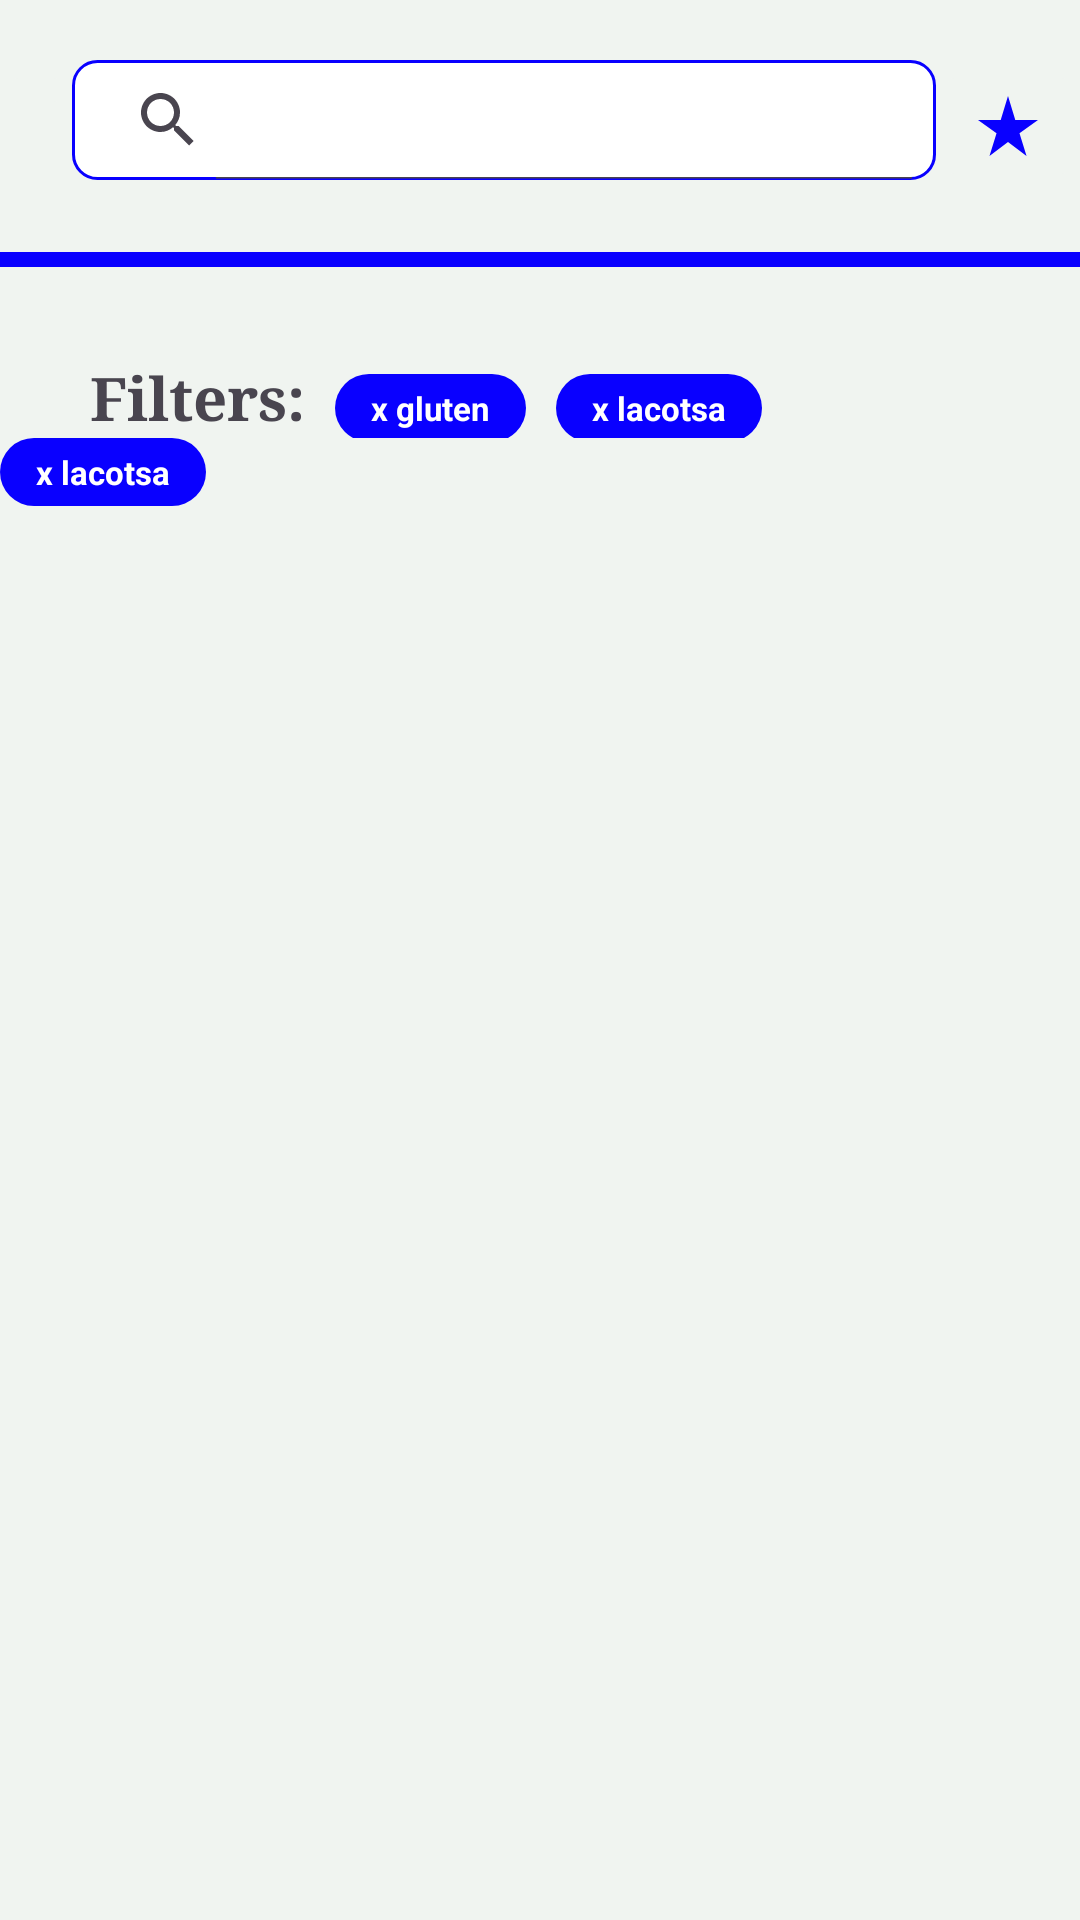

Reconstruct the res/layout file that produces this screen, plus the resources it refers to.
<!-- AndroidManifest.xml: application theme Theme.AllerCheck -->
<!-- res/layout/activity_principal_list.xml -->
<?xml version="1.0" encoding="utf-8"?>
<androidx.constraintlayout.widget.ConstraintLayout xmlns:android="http://schemas.android.com/apk/res/android"
    xmlns:app="http://schemas.android.com/apk/res-auto"
    xmlns:tools="http://schemas.android.com/tools"
    android:id="@+id/main"
    android:layout_width="match_parent"
    android:layout_height="match_parent"
    android:background="@color/fondo_app"
    tools:context=".activity_principal_list">
    <LinearLayout
        android:id="@+id/cabezeraLay"
        android:layout_width="match_parent"
        android:layout_height="wrap_content"
        android:orientation="horizontal"
        android:background="@color/fondo_app"
        app:layout_constraintTop_toTopOf="parent"
        app:layout_constraintStart_toStartOf="parent"
        android:layout_marginTop="20dp"

        >
        <ImageButton
            android:layout_width="wrap_content"
            android:layout_height="wrap_content"
            android:backgroundTint="@color/fondo_app"
            android:contentDescription="@string/flechaatras"
            android:src="@drawable/baseline_preferencias_24"
            app:layout_constraintBottom_toBottomOf="@id/lineaLay"
            app:tint="@color/verde"
            />

        <SearchView
            android:id="@+id/searchView"
            android:layout_width="0dp"
            android:layout_height="40dp"
            android:iconifiedByDefault="false"
            android:background="@drawable/search_view_bg"
            android:layout_weight="2"/>

        <ImageButton
            android:layout_width="wrap_content"
            android:layout_height="wrap_content"
            android:backgroundTint="@color/fondo_app"
            android:contentDescription="@string/ressenyes"
            android:src="@drawable/baseline_star_rate_24"
            app:layout_constraintBottom_toBottomOf="@id/lineaLay"
            app:tint="@color/verde"
            />

    </LinearLayout>
    <View
        android:id="@+id/lineaLay"
        android:layout_width="match_parent"
        android:background="@color/verde"
        android:layout_height="5dp"
        android:layout_marginTop="20dp"
        app:layout_constraintTop_toBottomOf="@+id/cabezeraLay"/>

    <LinearLayout
        android:id="@+id/llFilters"
        android:layout_width="wrap_content"
        android:layout_height="wrap_content"
        app:layout_constraintTop_toBottomOf="@id/lineaLay"
        app:layout_constraintStart_toStartOf="parent"
        android:layout_marginTop="30dp"
        android:layout_marginStart="30dp"
        android:orientation="horizontal"
        >
        <TextView
            android:layout_width="wrap_content"
            android:layout_height="wrap_content"
            android:text="@string/filters"
            android:textStyle="bold"
            android:fontFamily="serif"
            android:textSize="20sp"
            />
        <TextView
            android:layout_marginStart="10dp"
            android:layout_width="wrap_content"
            android:layout_height="wrap_content"
            android:background="@drawable/button_background"
            android:text="@string/x_gluten"
            android:textColor="@color/white"
            android:textStyle="bold"
            android:textSize="11sp"
            android:paddingTop="4dp"
            android:paddingBottom="4dp"
            android:paddingStart="12dp"
            android:paddingEnd="12dp"
            />
        <TextView
            android:layout_marginStart="10dp"
            android:layout_width="wrap_content"
            android:layout_height="wrap_content"
            android:background="@drawable/button_background"
            android:text="@string/x_lacotsa"
            android:textColor="@color/white"
            android:textStyle="bold"
            android:textSize="11sp"
            android:paddingTop="4dp"
            android:paddingBottom="4dp"
            android:paddingStart="12dp"
            android:paddingEnd="12dp"
            />
    </LinearLayout>

    <TextView
        android:layout_marginStart="10dp"
        android:layout_width="wrap_content"
        android:layout_height="wrap_content"
        android:background="@drawable/button_background"
        app:layout_constraintTop_toBottomOf="@+id/llFilters"
        android:text="@string/x_lacotsa"
        android:textColor="@color/white"
        android:textStyle="bold"
        android:textSize="11sp"
        android:paddingTop="4dp"
        android:paddingBottom="4dp"
        android:paddingStart="12dp"
        android:paddingEnd="12dp"
        />




</androidx.constraintlayout.widget.ConstraintLayout>
<!-- resources referenced by this layout -->
<resources>
  <color name="fondo_app">#F0F4F0</color>
  <color name="verde">#0900FF</color>
  <color name="white">#FFFFFFFF</color>
  <!-- drawable baseline_star_rate_24 (drawable) -->
  <vector xmlns:android="http://schemas.android.com/apk/res/android" android:height="24dp" android:tint="@color/verde" android:viewportHeight="24" android:viewportWidth="24" android:width="24dp">
        
      <path android:fillColor="@android:color/white" android:pathData="M14.43,10l-2.43,-8l-2.43,8l-7.57,0l6.18,4.41l-2.35,7.59l6.17,-4.69l6.18,4.69l-2.35,-7.59l6.17,-4.41z"/>
      
  </vector>
  <!-- drawable button_background (drawable) -->
  <?xml version="1.0" encoding="utf-8"?>
  <shape xmlns:android="http://schemas.android.com/apk/res/android"
      android:shape="rectangle">
      <solid android:color="@color/verde" />
      <corners android:radius="100dp" />
  </shape>
  <!-- drawable search_view_bg (drawable) -->
  <?xml version="1.0" encoding="utf-8"?>
  <shape xmlns:android="http://schemas.android.com/apk/res/android">
      <solid android:color="#FFFFFF"/>
      <corners android:radius="8dp"/>
      <stroke android:width="1dp" android:color="@color/verde"/>
  </shape>
  <string name="filters">Filters:</string>
  <string name="flechaatras">flechaAtras</string>
  <string name="ressenyes">Ressenyes:</string>
  <string name="x_gluten">x gluten</string>
  <string name="x_lacotsa">x lacotsa</string>
  <style name="Theme.AllerCheck" parent="Base.Theme.AllerCheck" />
  <style name="Base.Theme.AllerCheck" parent="Theme.Material3.DayNight.NoActionBar">
      </style>
</resources>
